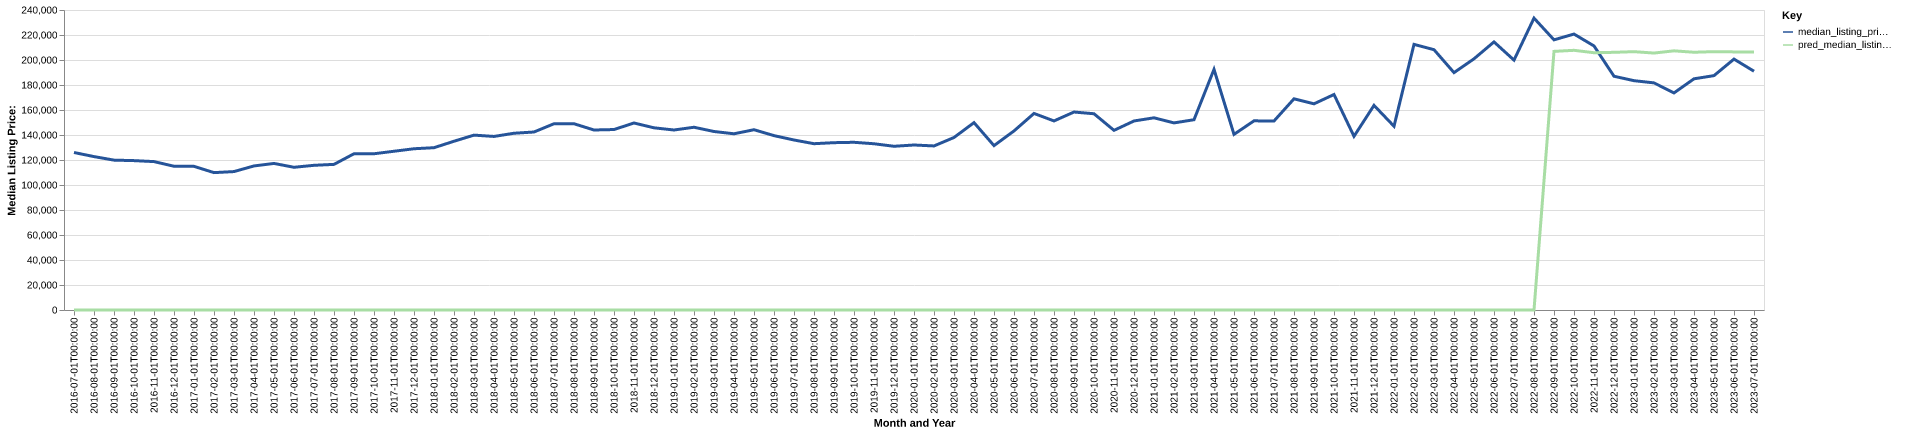

The table this chart was drawn from, first rows:
date, time_idx, median_listing_price, thirty_year_interest_rate_five, month, county_name, active_listing_count, median_days_on_market, pred_median_listing_price, month_year
2016-07-01, 0, 126000, 3.72, 7, Maryville, MO, 138.0, 93.0, 0, Jul-2016
2016-08-01, 1, 122725, 3.73, 8, Maryville, MO, 132.0, 107.0, 0, Aug-2016
2016-09-01, 2, 119900, 3.66, 9, Maryville, MO, 121.0, 112.0, 0, Sep-2016
2016-10-01, 3, 119500, 3.64, 10, Maryville, MO, 122.0, 108.0, 0, Oct-2016
2016-11-01, 4, 118725, 3.66, 11, Maryville, MO, 122.0, 121.0, 0, Nov-2016
2016-12-01, 5, 115000, 3.48, 12, Maryville, MO, 118.0, 144.0, 0, Dec-2016
2017-01-01, 6, 114925, 3.45, 1, Maryville, MO, 113.0, 138.0, 0, Jan-2017
2017-02-01, 7, 109900, 3.5, 2, Maryville, MO, 111.0, 135.0, 0, Feb-2017
2017-03-01, 8, 110745, 3.52, 3, Maryville, MO, 112.0, 135.0, 0, Mar-2017
2017-04-01, 9, 115250, 4.03, 4, Maryville, MO, 112.0, 74.0, 0, Apr-2017
2017-05-01, 10, 117250, 4.32, 5, Maryville, MO, 110.0, 75.0, 0, May-2017
2017-06-01, 11, 114175, 4.2, 6, Maryville, MO, 117.0, 71.0, 0, Jun-2017
2017-07-01, 12, 115750, 4.19, 7, Maryville, MO, 115.0, 73.0, 0, Jul-2017
2017-08-01, 13, 116500, 4.3, 8, Maryville, MO, 116.0, 84.0, 0, Aug-2017
2017-09-01, 14, 125000, 4.1, 9, Maryville, MO, 119.0, 94.0, 0, Sep-2017
2017-10-01, 15, 125000, 4.05, 10, Maryville, MO, 114.0, 92.0, 0, Oct-2017
2017-11-01, 16, 127000, 3.94, 11, Maryville, MO, 116.0, 89.0, 0, Nov-2017
2017-12-01, 17, 129000, 4.03, 12, Maryville, MO, 117.0, 101.0, 0, Dec-2017
2018-01-01, 18, 129850, 3.93, 1, Maryville, MO, 114.0, 103.0, 0, Jan-2018
2018-02-01, 19, 135000, 3.83, 2, Maryville, MO, 119.0, 108.0, 0, Feb-2018
2018-03-01, 20, 139900, 3.94, 3, Maryville, MO, 112.0, 110.0, 0, Mar-2018
2018-04-01, 21, 138850, 3.95, 4, Maryville, MO, 114.0, 92.0, 0, Apr-2018
2018-05-01, 22, 141400, 3.99, 5, Maryville, MO, 112.0, 93.0, 0, May-2018
2018-06-01, 23, 142400, 4.15, 6, Maryville, MO, 110.0, 76.0, 0, Jun-2018
2018-07-01, 24, 149000, 4.4, 7, Maryville, MO, 103.0, 89.0, 0, Jul-2018
2018-08-01, 25, 149000, 4.46, 8, Maryville, MO, 107.0, 92.0, 0, Aug-2018
2018-09-01, 26, 144000, 4.58, 9, Maryville, MO, 100.0, 93.0, 0, Sep-2018
2018-10-01, 27, 144375, 4.66, 10, Maryville, MO, 90.0, 103.0, 0, Oct-2018
2018-11-01, 28, 149600, 4.62, 11, Maryville, MO, 87.0, 106.0, 0, Nov-2018
2018-12-01, 29, 145750, 4.54, 12, Maryville, MO, 89.0, 106.0, 0, Dec-2018
2019-01-01, 30, 144000, 4.6, 1, Maryville, MO, 81.0, 125.0, 0, Jan-2019
2019-02-01, 31, 146200, 4.72, 2, Maryville, MO, 79.0, 133.0, 0, Feb-2019
2019-03-01, 32, 142800, 4.9, 3, Maryville, MO, 81.0, 108.0, 0, Mar-2019
2019-04-01, 33, 140975, 4.94, 4, Maryville, MO, 79.0, 84.0, 0, Apr-2019
2019-05-01, 34, 144225, 4.75, 5, Maryville, MO, 81.0, 66.0, 0, May-2019
2019-06-01, 35, 139500, 4.51, 6, Maryville, MO, 78.0, 61.0, 0, Jun-2019
2019-07-01, 36, 136000, 4.41, 7, Maryville, MO, 81.0, 59.0, 0, Jul-2019
2019-08-01, 37, 133042, 4.41, 8, Maryville, MO, 79.0, 71.0, 0, Aug-2019
2019-09-01, 38, 133862, 4.2, 9, Maryville, MO, 74.0, 75.0, 0, Sep-2019
2019-10-01, 39, 134159, 4.14, 10, Maryville, MO, 72.0, 78.0, 0, Oct-2019
2019-11-01, 40, 133000, 3.84, 11, Maryville, MO, 69.0, 82.0, 0, Nov-2019
2019-12-01, 41, 130975, 3.81, 12, Maryville, MO, 59.0, 102.0, 0, Dec-2019
2020-01-01, 42, 132000, 3.75, 1, Maryville, MO, 59.0, 101.0, 0, Jan-2020
2020-02-01, 43, 131250, 3.73, 2, Maryville, MO, 58.0, 111.0, 0, Feb-2020
2020-03-01, 44, 138000, 3.78, 3, Maryville, MO, 58.0, 109.0, 0, Mar-2020
2020-04-01, 45, 149900, 3.75, 4, Maryville, MO, 63.0, 86.0, 0, Apr-2020
2020-05-01, 46, 131500, 3.74, 5, Maryville, MO, 60.0, 79.0, 0, May-2020
2020-06-01, 47, 143250, 3.72, 6, Maryville, MO, 45.0, 71.0, 0, Jun-2020
2020-07-01, 48, 157250, 3.49, 7, Maryville, MO, 50.0, 44.0, 0, Jul-2020
2020-08-01, 49, 151250, 3.65, 8, Maryville, MO, 49.0, 55.0, 0, Aug-2020
2020-09-01, 50, 158375, 3.33, 9, Maryville, MO, 50.0, 67.0, 0, Sep-2020
2020-10-01, 51, 157000, 3.28, 10, Maryville, MO, 41.0, 71.0, 0, Oct-2020
2020-11-01, 52, 143725, 3.21, 11, Maryville, MO, 42.0, 74.0, 0, Nov-2020
2020-12-01, 53, 151225, 3.07, 12, Maryville, MO, 42.0, 61.0, 0, Dec-2020
2021-01-01, 54, 153750, 2.99, 1, Maryville, MO, 29.0, 58.0, 0, Jan-2021
2021-02-01, 55, 149675, 2.93, 2, Maryville, MO, 27.0, 77.0, 0, Feb-2021
2021-03-01, 56, 152225, 2.88, 3, Maryville, MO, 28.0, 45.0, 0, Mar-2021
2021-04-01, 57, 192500, 2.84, 4, Maryville, MO, 30.0, 37.0, 0, Apr-2021
2021-05-01, 58, 140500, 2.71, 5, Maryville, MO, 22.0, 36.0, 0, May-2021
2021-06-01, 59, 151325, 2.79, 6, Maryville, MO, 29.0, 35.0, 0, Jun-2021
... 25 more rows
